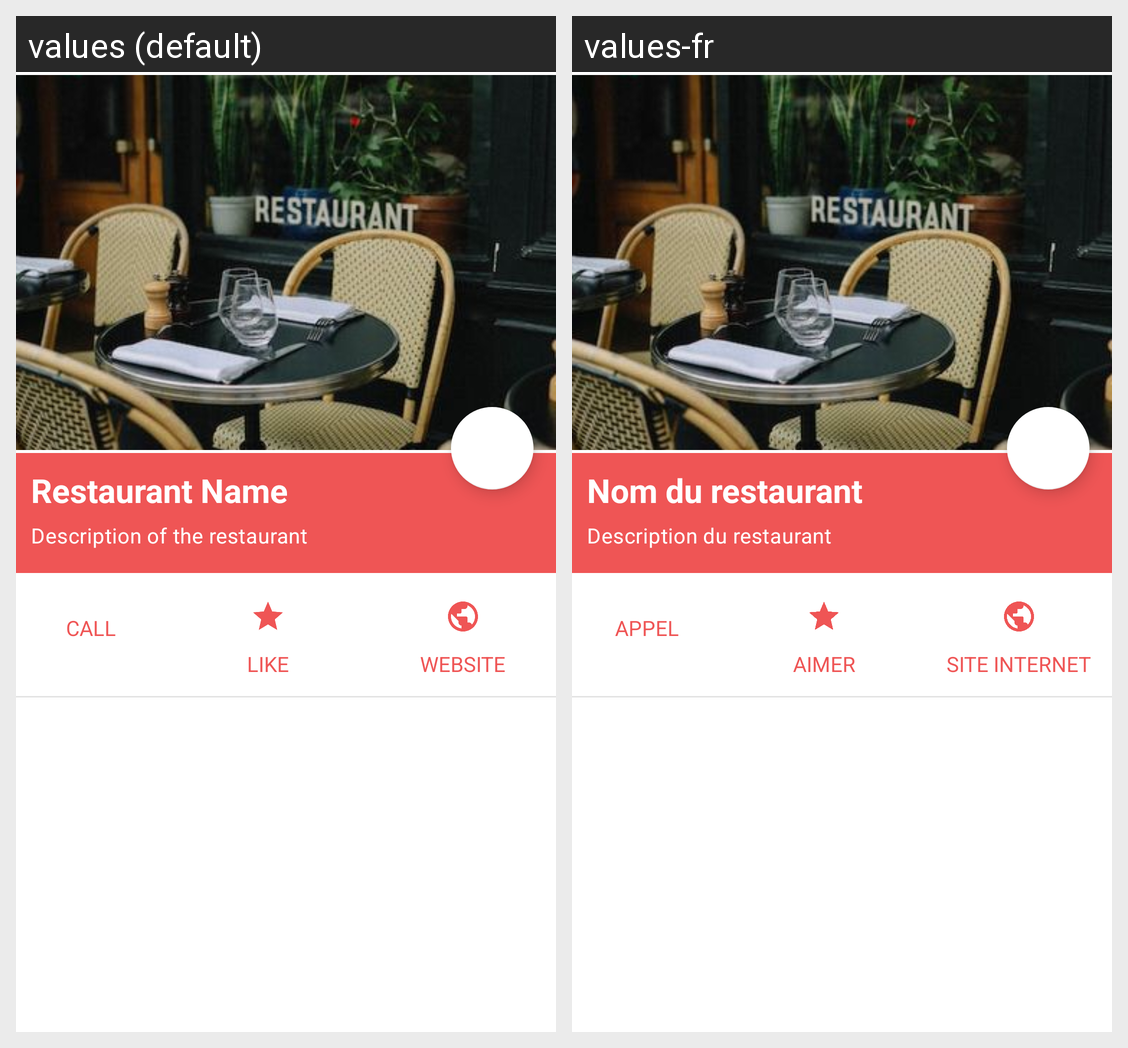

Locale-by-locale string values for the Android screen shown in this grid:
Android screen res/layout/activity_restaurant_detail.xml rendered under 2 locales, left to right: values (default), values-fr. Device: Nexus 5 (rendered at 1080×1920; each locale shown at half size, 540×960, under a caption strip naming it); theme Theme.Go4Lunch.
Strings drawn on this screen, with the default value and each locale's value (text and hints the layout hard-codes, and strings that could not be matched under every locale, appear in the picture but are not listed):

restaurant_detail_restaurant_name
  values: Restaurant Name
  values-fr: Nom du restaurant

restaurant_detail_description_of_the_restaurant
  values: Description of the restaurant
  values-fr: Description du restaurant

restaurant_detail_call
  values: CALL
  values-fr: APPEL

restaurant_detail_like
  values: LIKE
  values-fr: AIMER

restaurant_detail_website
  values: WEBSITE
  values-fr: SITE INTERNET
